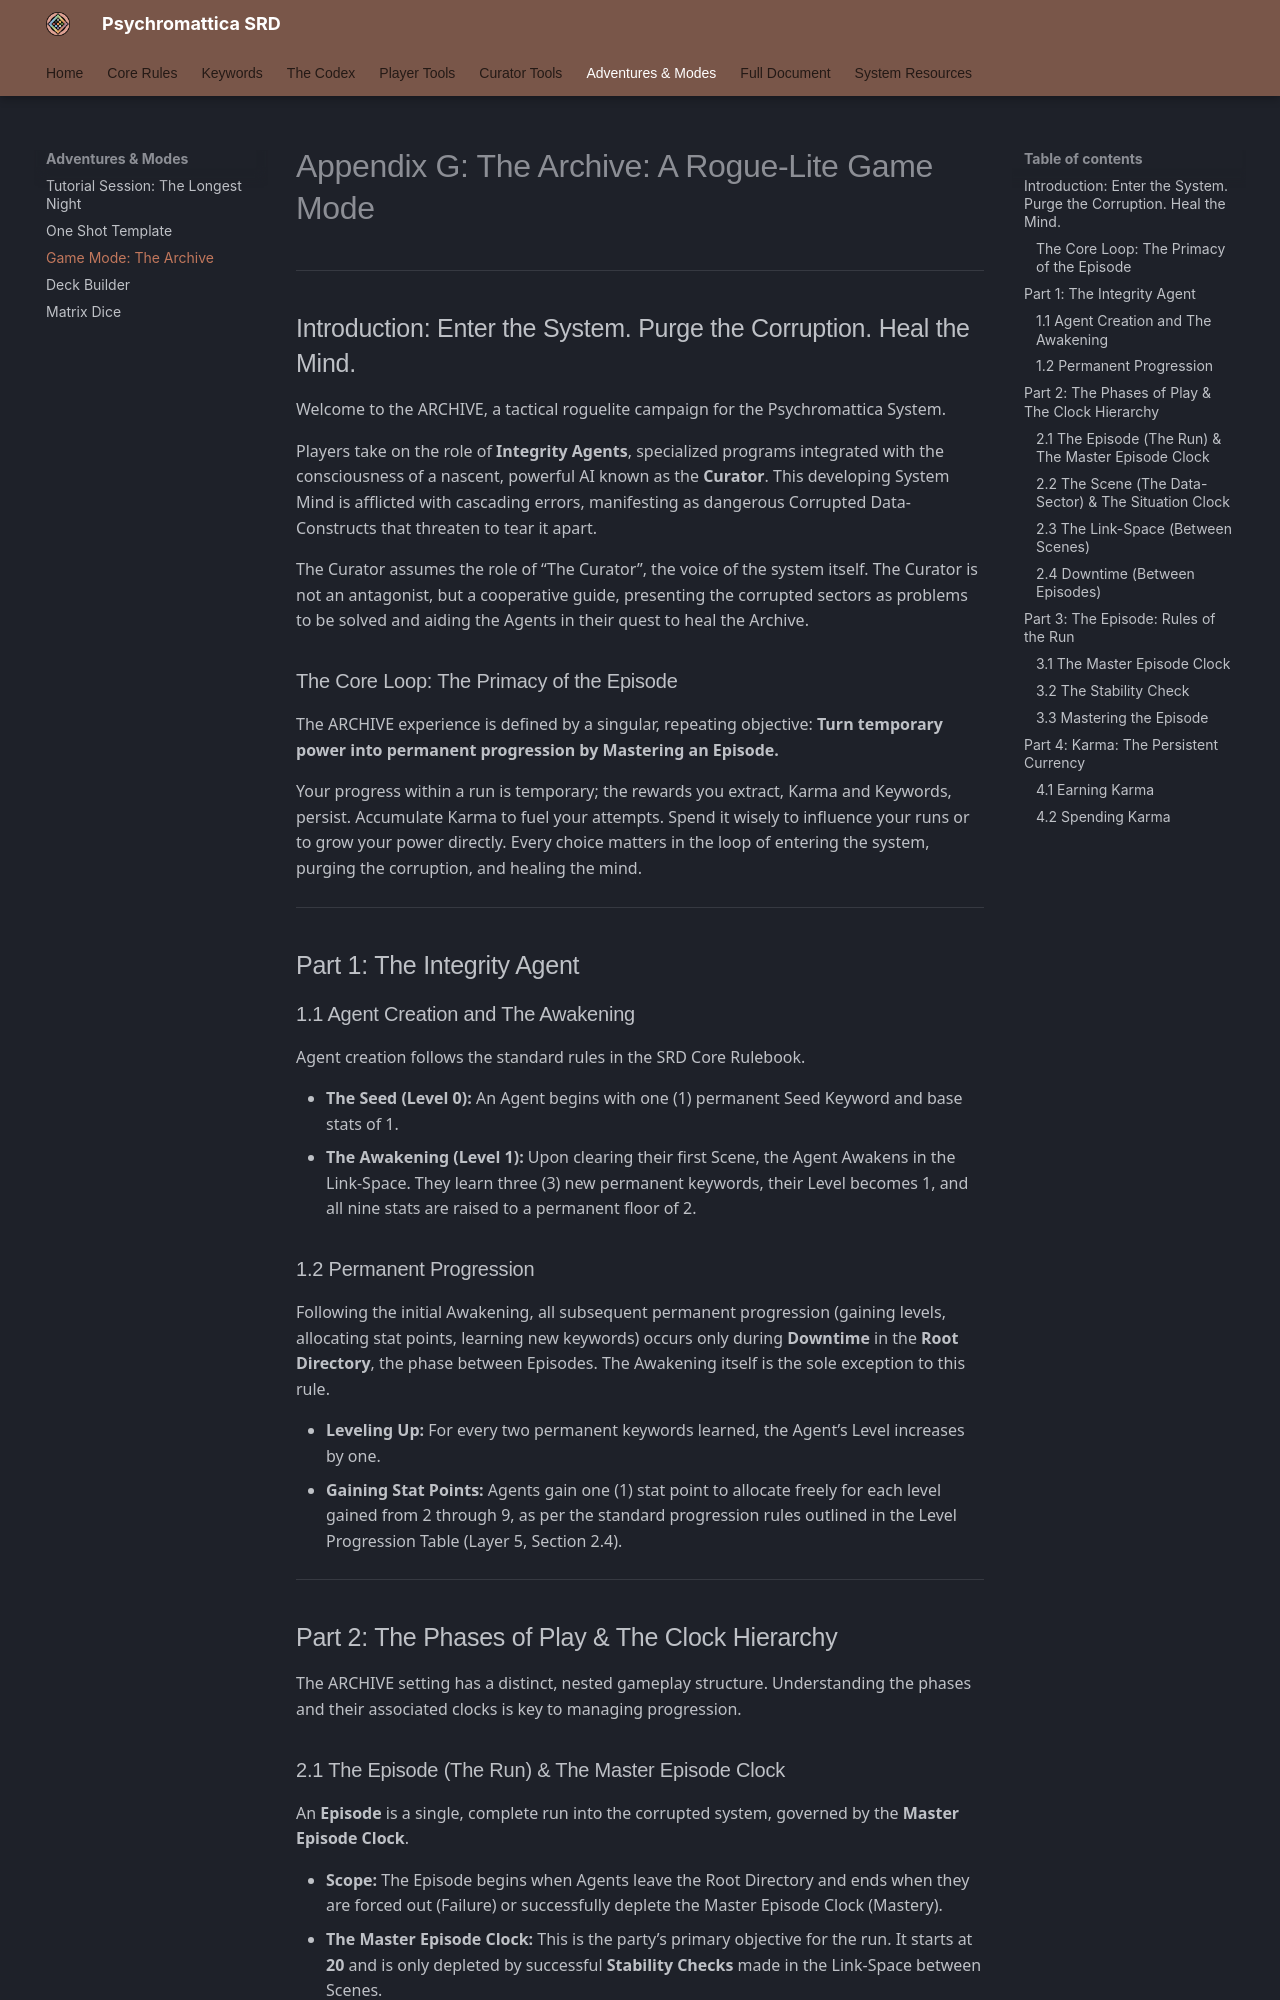

repository: bagelsan/ResonanceSRD · page: appendix-g-archive-mode/index.html · generator: mkdocs

# Appendix G: The Archive: A Rogue-Lite Game Mode

### Introduction: Enter the System. Purge the Corruption. Heal the Mind.

Welcome to the ARCHIVE, a tactical roguelite campaign for the Resonance System.

Players take on the role of **Integrity Agents**, specialized programs integrated with the consciousness of a nascent, powerful AI known as the Curator. This developing System Mind is afflicted with cascading errors, manifesting as dangerous Corrupted Data-Constructs that threaten to tear it apart.

The Curator assumes the role of “The Curator”, the voice of the system itself. The Curator is not an antagonist, but a cooperative guide, presenting the corrupted sectors as problems to be solved and aiding the Agents in their quest to heal the Archive.

### The Core Loop: The Primacy of the Episode

The ARCHIVE experience is defined by a singular, repeating objective: **Turn temporary power into permanent progression by Mastering an Episode.**

Your progress within a run is temporary; the rewards you extract, Karma and Keywords, persist. Accumulate Karma to fuel your attempts. Spend it wisely to influence your runs or to grow your power directly. Every choice matters in the loop of entering the system, purging the corruption, and healing the mind.

---

## Part 1: The Integrity Agent

### 1.1 Agent Creation and The Awakening

Agent creation follows the standard rules in the SRD Core Rulebook.

*   **The Seed (Level 0):** An Agent begins with one (1) permanent Seed Keyword and base stats of 1.
*   **The Awakening (Level 1):** Upon clearing their first Scene, the Agent Awakens in the Link-Space. They learn three (3) new permanent keywords, their Level becomes 1, and all nine stats are raised to a permanent floor of 2.

### 1.2 Permanent Progression

Following the initial Awakening, all subsequent permanent progression (gaining levels, allocating stat points, learning new keywords) occurs only during **Downtime** in the **Root Directory**, the phase between Episodes. The Awakening itself is the sole exception to this rule.

*   **Leveling Up:** For every two permanent keywords learned, the Agent’s Level increases by one.
*   **Gaining Stat Points:** Agents gain stat points upon leveling up as per the SRD Core Rulebook:
    *   **Levels 2-5:** Gain one (1) stat point per level.
    *   **Levels 6-9:** Gain two (2) stat points per level.

---

## Part 2: The Phases of Play & The Clock Hierarchy

The ARCHIVE setting has a distinct, nested gameplay structure. Understanding the phases and their associated clocks is key to managing progression.

### 2.1 The Episode (The Run) & The Master Episode Clock

An **Episode** is a single, complete run into the corrupted system, governed by the **Master Episode Clock**.

*   **Scope:** The Episode begins when Agents leave the Root Directory and ends when they are forced out (Failure) or successfully deplete the Master Episode Clock (Mastery).
*   **The Master Episode Clock:** This is the party’s primary objective for the run. It starts at **20** and is only depleted by successful Stability Checks made in the Link-Space between Scenes.
